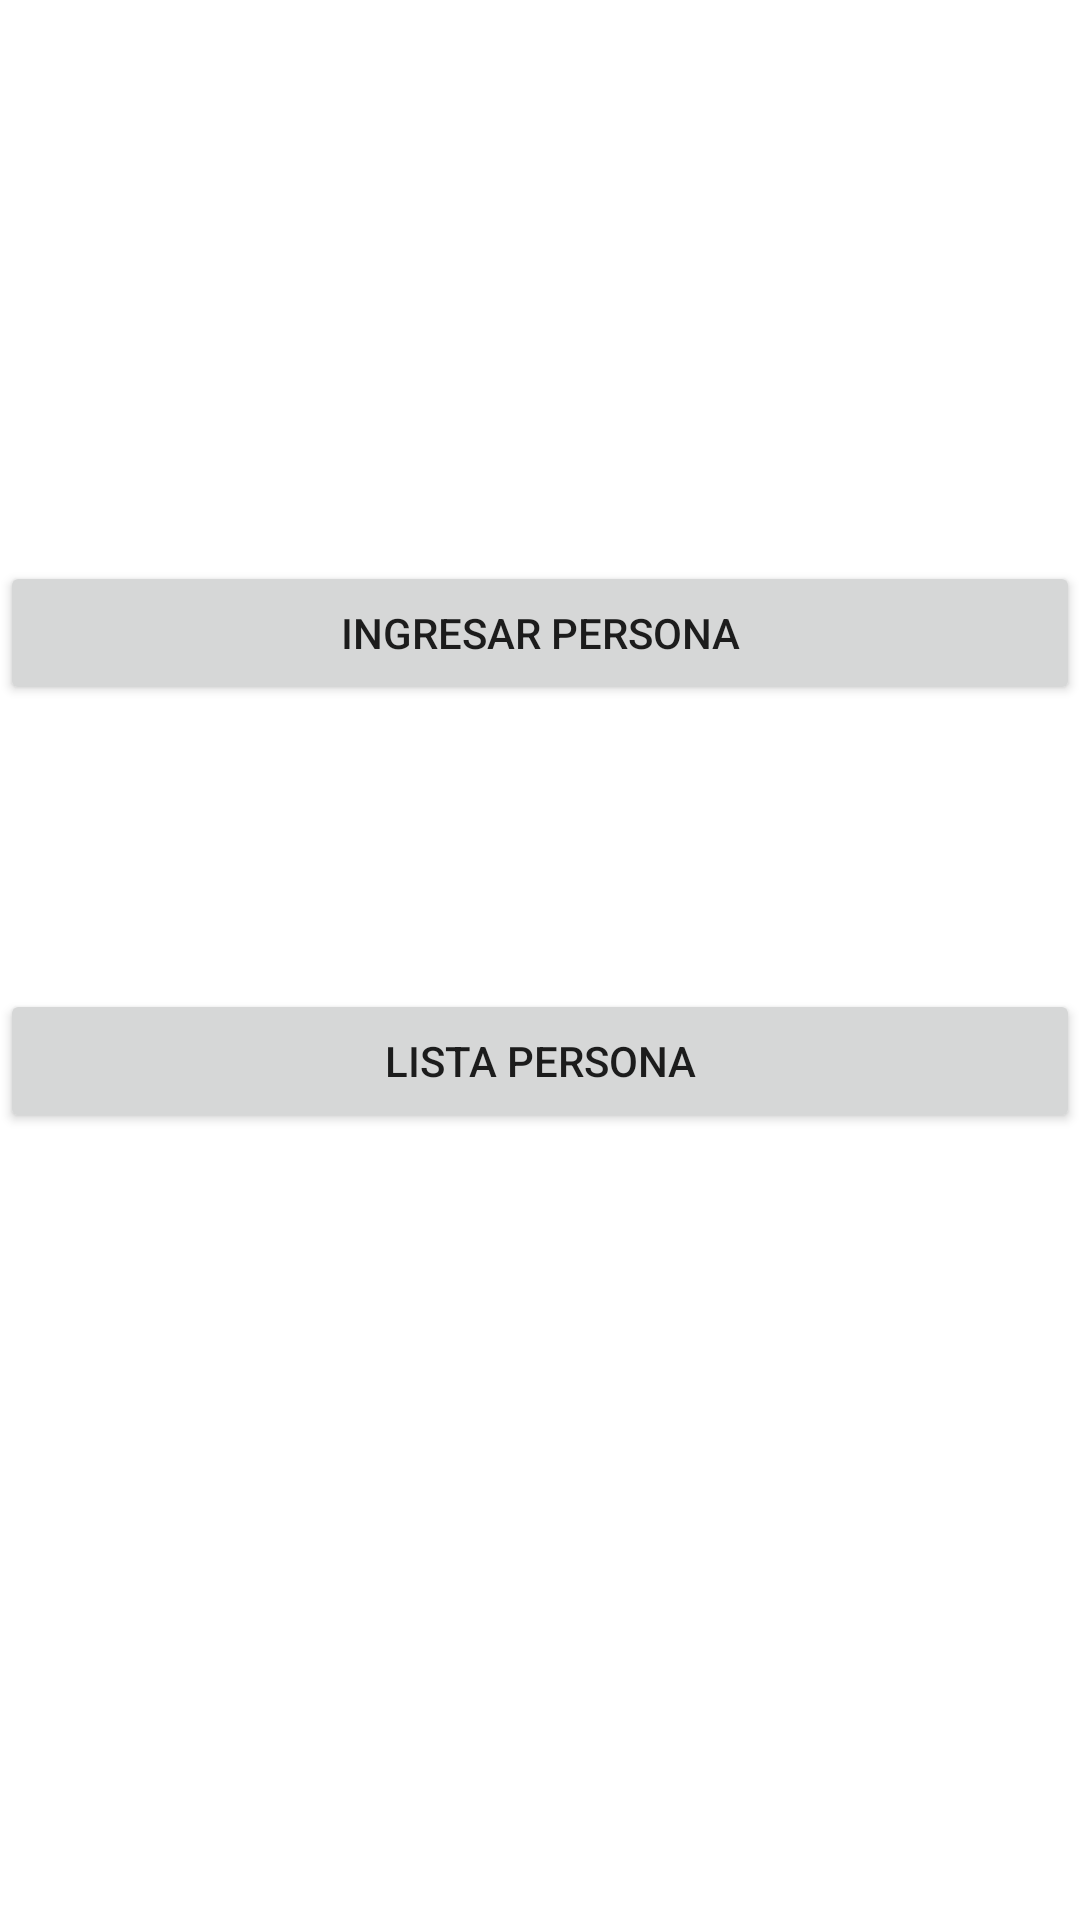

Reconstruct the res/layout file that produces this screen, plus the resources it refers to.
<!-- AndroidManifest.xml: application theme Theme.PMO11P2023 -->
<!-- res/layout/activity_principal.xml -->
<?xml version="1.0" encoding="utf-8"?>
<androidx.constraintlayout.widget.ConstraintLayout xmlns:android="http://schemas.android.com/apk/res/android"
    xmlns:app="http://schemas.android.com/apk/res-auto"
    xmlns:tools="http://schemas.android.com/tools"
    android:layout_width="match_parent"
    android:layout_height="match_parent"
    tools:context=".ActivityPrincipal">

    <Button
        android:id="@+id/btn_ingresar"
        android:layout_width="0dp"
        android:layout_height="wrap_content"
        android:text="Ingresar Persona"
        app:layout_constraintBottom_toBottomOf="parent"
        app:layout_constraintEnd_toEndOf="parent"
        app:layout_constraintHorizontal_bias="0.0"
        app:layout_constraintStart_toStartOf="parent"
        app:layout_constraintTop_toTopOf="parent"
        app:layout_constraintVertical_bias="0.316" />

    <Button
        android:id="@+id/btn_lista"
        android:layout_width="0dp"
        android:layout_height="wrap_content"
        android:text="Lista Persona"
        app:layout_constraintBottom_toBottomOf="parent"
        app:layout_constraintEnd_toEndOf="parent"
        app:layout_constraintHorizontal_bias="0.0"
        app:layout_constraintStart_toStartOf="parent"
        app:layout_constraintTop_toTopOf="parent"
        app:layout_constraintVertical_bias="0.557" />
</androidx.constraintlayout.widget.ConstraintLayout>
<!-- resources referenced by this layout -->
<resources>
  <style name="Theme.PMO11P2023" parent="Theme.MaterialComponents.DayNight.DarkActionBar">
          
          <item name="colorPrimary">@color/purple_500</item>
          <item name="colorPrimaryVariant">@color/purple_700</item>
          <item name="colorOnPrimary">@color/white</item>
          
          <item name="colorSecondary">@color/teal_200</item>
          <item name="colorSecondaryVariant">@color/teal_700</item>
          <item name="colorOnSecondary">@color/black</item>
          
          <item name="android:statusBarColor">?attr/colorPrimaryVariant</item>
          
      </style>
  <!-- not gathered from this repository: default colours our renderer supplied (Android Studio template values) -->
  <color name="purple_500">#FF6200EE</color>
  <color name="purple_700">#FF3700B3</color>
  <color name="teal_200">#FF03DAC5</color>
  <color name="teal_700">#FF018786</color>
  <color name="black">#FF000000</color>
  <color name="white">#FFFFFFFF</color>
</resources>
